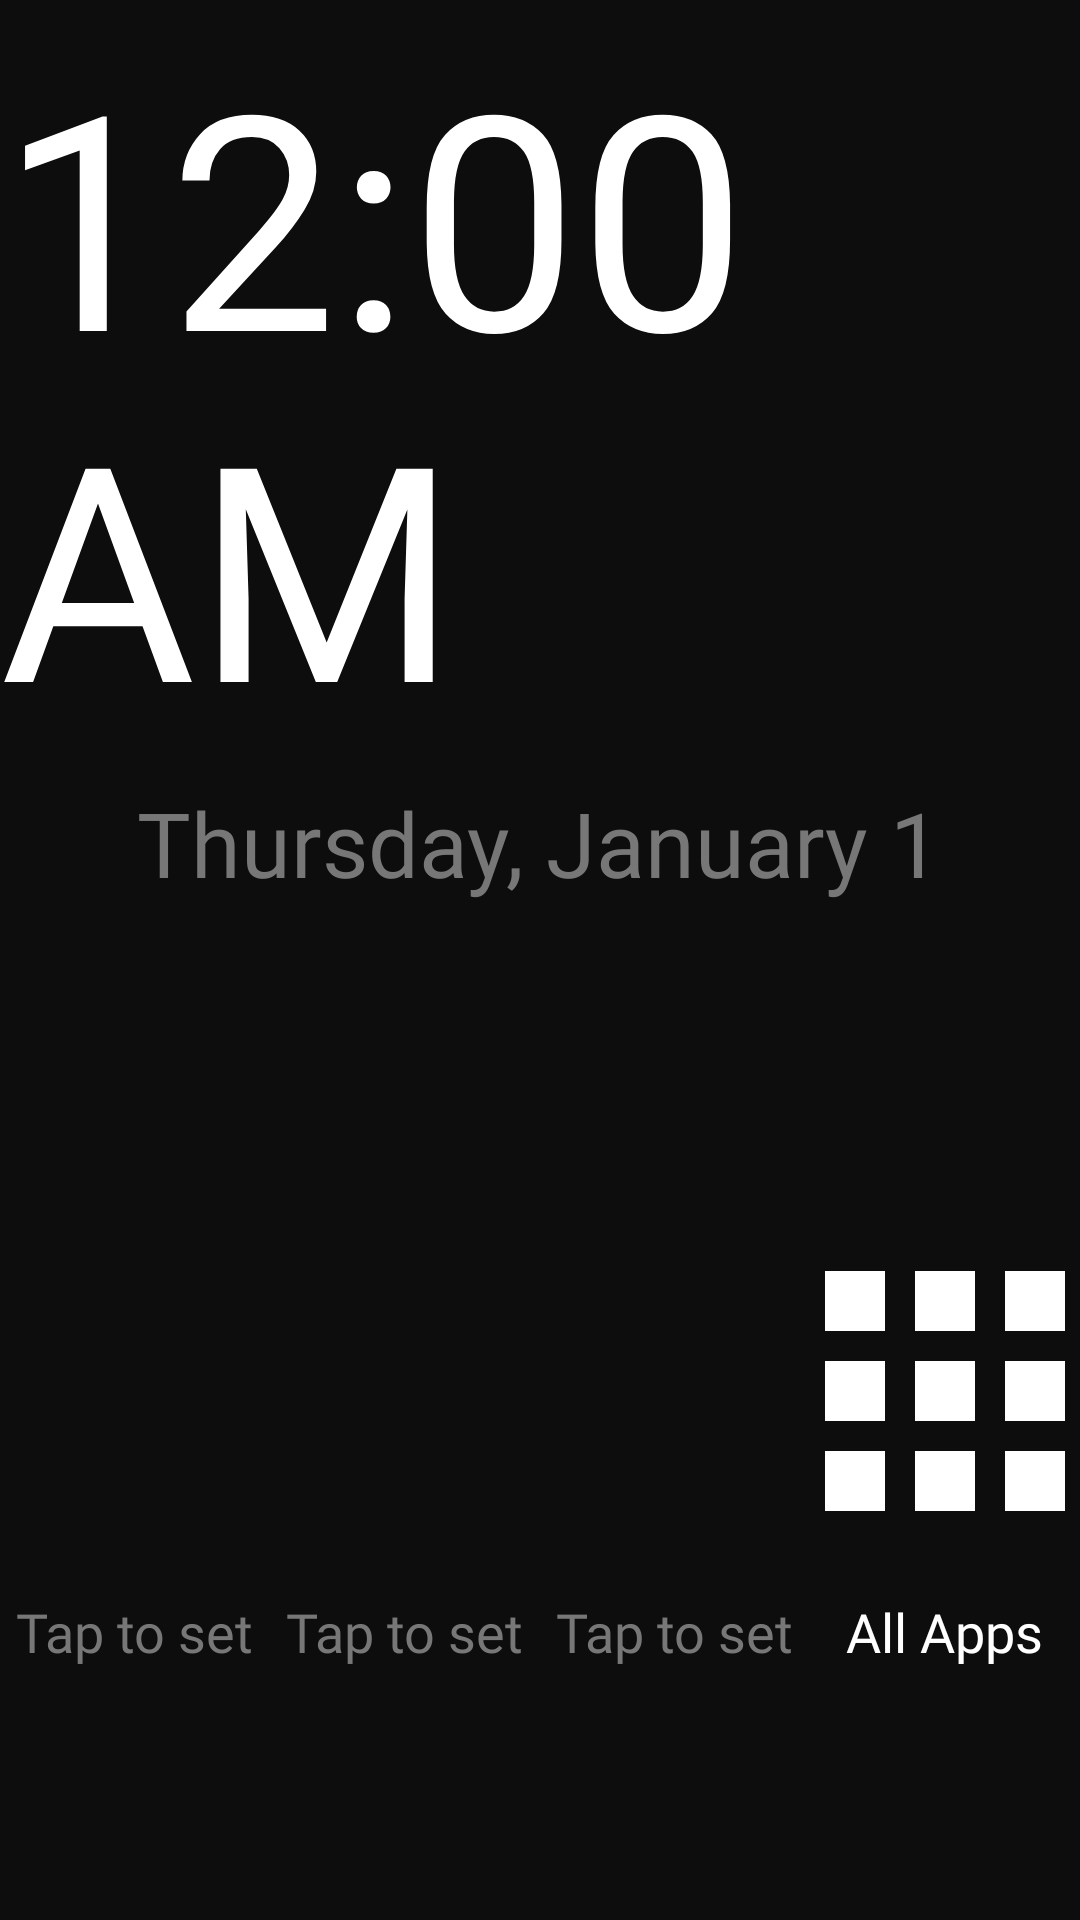

Write the Android layout XML for this screen, with the resource values it uses.
<!-- AndroidManifest.xml: application theme Theme.Launcher -->
<!-- res/layout/activity_main.xml -->
<?xml version="1.0" encoding="utf-8"?>
<LinearLayout
    xmlns:android="http://schemas.android.com/apk/res/android"
    android:layout_width="match_parent"
    android:layout_height="match_parent"
    android:orientation="vertical"
    android:background="@color/background">

    
    <TextView
        android:id="@+id/bannerSetDefault"
        android:layout_width="match_parent"
        android:layout_height="wrap_content"
        android:padding="14dp"
        android:gravity="center"
        android:text="carlauncher is not your default launcher — tap to fix"
        android:textColor="#FFFFFF"
        android:textSize="16sp"
        android:fontFamily="@font/porsche_v3"
        android:background="#CC8800"
        android:visibility="gone" />

    
    <LinearLayout
        android:layout_width="match_parent"
        android:layout_height="0dp"
        android:layout_weight="1"
        android:orientation="vertical"
        android:gravity="center">

        <TextClock
            android:id="@+id/clock"
            android:layout_width="wrap_content"
            android:layout_height="wrap_content"
            android:format12Hour="h:mm a"
            android:format24Hour="H:mm"
            android:textColor="@color/text_primary"
            android:textSize="100sp"
            android:fontFamily="@font/porsche_v3" />

        <TextClock
            android:id="@+id/date"
            android:layout_width="wrap_content"
            android:layout_height="wrap_content"
            android:format12Hour="EEEE, MMMM d"
            android:format24Hour="EEEE, MMMM d"
            android:textColor="@color/text_secondary"
            android:textSize="30sp"
            android:fontFamily="@font/porsche_v3"
            android:layout_marginTop="6dp" />

        
        <LinearLayout
            android:layout_width="wrap_content"
            android:layout_height="wrap_content"
            android:orientation="horizontal"
            android:gravity="center_vertical"
            android:layout_marginTop="14dp">

            <ImageView
                android:id="@+id/wifiIcon"
                android:layout_width="26dp"
                android:layout_height="26dp"
                android:src="@drawable/ic_wifi"
                android:visibility="gone" />

            <TextView
                android:id="@+id/bluetoothLabel"
                android:layout_width="wrap_content"
                android:layout_height="wrap_content"
                android:layout_marginStart="20dp"
                android:textColor="@color/text_secondary"
                android:textSize="20sp"
                android:fontFamily="@font/porsche_v3"
                android:gravity="center_vertical"
                android:drawablePadding="8dp"
                android:drawableStart="@drawable/ic_bluetooth"
                android:visibility="gone" />

        </LinearLayout>

    </LinearLayout>

    
    <LinearLayout
        android:layout_width="match_parent"
        android:layout_height="0dp"
        android:layout_weight="1"
        android:orientation="horizontal">

        <LinearLayout
            android:id="@+id/tileCarLink"
            android:layout_width="0dp"
            android:layout_height="match_parent"
            android:layout_weight="1"
            android:orientation="vertical"
            android:gravity="center"
            android:background="@drawable/bg_tile"
            android:clickable="true"
            android:focusable="true">

            <ImageView
                android:id="@+id/iconCarLink"
                android:layout_width="120dp"
                android:layout_height="120dp"
                android:scaleType="fitCenter"
                android:contentDescription="CarLink" />

            <TextView
                android:id="@+id/labelCarLink"
                android:layout_width="wrap_content"
                android:layout_height="wrap_content"
                android:text="Tap to set"
                android:textColor="@color/text_secondary"
                android:textSize="18sp"
                android:fontFamily="@font/porsche_v3"
                android:layout_marginTop="8dp" />

        </LinearLayout>

        <LinearLayout
            android:id="@+id/tileRadio"
            android:layout_width="0dp"
            android:layout_height="match_parent"
            android:layout_weight="1"
            android:orientation="vertical"
            android:gravity="center"
            android:background="@drawable/bg_tile"
            android:clickable="true"
            android:focusable="true">

            <ImageView
                android:id="@+id/iconRadio"
                android:layout_width="120dp"
                android:layout_height="120dp"
                android:scaleType="fitCenter"
                android:contentDescription="Radio" />

            <TextView
                android:id="@+id/labelRadio"
                android:layout_width="wrap_content"
                android:layout_height="wrap_content"
                android:text="Tap to set"
                android:textColor="@color/text_secondary"
                android:textSize="18sp"
                android:fontFamily="@font/porsche_v3"
                android:layout_marginTop="8dp" />

        </LinearLayout>

        <LinearLayout
            android:id="@+id/tileSettings"
            android:layout_width="0dp"
            android:layout_height="match_parent"
            android:layout_weight="1"
            android:orientation="vertical"
            android:gravity="center"
            android:background="@drawable/bg_tile"
            android:clickable="true"
            android:focusable="true">

            <ImageView
                android:id="@+id/iconSettings"
                android:layout_width="120dp"
                android:layout_height="120dp"
                android:scaleType="fitCenter"
                android:contentDescription="Settings" />

            <TextView
                android:id="@+id/labelSettings"
                android:layout_width="wrap_content"
                android:layout_height="wrap_content"
                android:text="Tap to set"
                android:textColor="@color/text_secondary"
                android:textSize="18sp"
                android:fontFamily="@font/porsche_v3"
                android:layout_marginTop="8dp" />

        </LinearLayout>

        <LinearLayout
            android:id="@+id/tileAllApps"
            android:layout_width="0dp"
            android:layout_height="match_parent"
            android:layout_weight="1"
            android:orientation="vertical"
            android:gravity="center"
            android:background="@drawable/bg_tile"
            android:clickable="true"
            android:focusable="true">

            <ImageView
                android:layout_width="120dp"
                android:layout_height="120dp"
                android:scaleType="fitCenter"
                android:src="@drawable/ic_all_apps"
                android:contentDescription="All Apps" />

            <TextView
                android:layout_width="wrap_content"
                android:layout_height="wrap_content"
                android:text="All Apps"
                android:textColor="@color/text_primary"
                android:textSize="18sp"
                android:fontFamily="@font/porsche_v3"
                android:layout_marginTop="8dp" />

        </LinearLayout>

    </LinearLayout>

</LinearLayout>
<!-- resources referenced by this layout -->
<resources>
  <color name="background">#0D0D0D</color>
  <color name="text_primary">#FFFFFF</color>
  <color name="text_secondary">#777777</color>
  <!-- drawable bg_tile (drawable) -->
  <?xml version="1.0" encoding="utf-8"?>
  <selector xmlns:android="http://schemas.android.com/apk/res/android">
      <item android:state_pressed="true">
          <shape android:shape="rectangle">
              <solid android:color="#22FFFFFF" />
          </shape>
      </item>
      <item>
          <shape android:shape="rectangle">
              <solid android:color="@android:color/transparent" />
          </shape>
      </item>
  </selector>
  <!-- drawable ic_all_apps (drawable) -->
  <?xml version="1.0" encoding="utf-8"?>
  <vector xmlns:android="http://schemas.android.com/apk/res/android"
      android:width="48dp"
      android:height="48dp"
      android:viewportWidth="24"
      android:viewportHeight="24">
      <path
          android:fillColor="#FFFFFF"
          android:pathData="M4,4h4v4H4V4z M10,4h4v4h-4V4z M16,4h4v4h-4V4z
                            M4,10h4v4H4v-4z M10,10h4v4h-4v-4z M16,10h4v4h-4v-4z
                            M4,16h4v4H4v-4z M10,16h4v4h-4v-4z M16,16h4v4h-4v-4z" />
  </vector>
  <!-- drawable ic_bluetooth (drawable) -->
  <?xml version="1.0" encoding="utf-8"?>
  <vector xmlns:android="http://schemas.android.com/apk/res/android"
      android:width="20dp"
      android:height="20dp"
      android:viewportWidth="24"
      android:viewportHeight="24">
      <path
          android:fillColor="#777777"
          android:pathData="M17.71,7.71L12,2h-1v7.59L6.41,5 5,6.41l5.59,5.59L5,17.59 6.41,19l5.59-5.59V21h1l5.71-5.71-4.3-4.29 4.3-4.29zM13,5.83l1.88,1.88L13,9.59V5.83zm1.88,10.46L13,18.17v-3.76l1.88,1.88z"/>
  </vector>
  <!-- drawable ic_wifi (drawable) -->
  <vector xmlns:android="http://schemas.android.com/apk/res/android"
      android:width="24dp"
      android:height="24dp"
      android:viewportWidth="24"
      android:viewportHeight="24">
      <path
          android:fillColor="#777777"
          android:pathData="M1,9l2,2c4.97,-4.97 13.03,-4.97 18,0l2,-2C16.93,2.93 7.08,2.93 1,9zM9,17l3,3 3,-3c-1.65,-1.66 -4.34,-1.66 -6,0zM5,13l2,2c2.76,-2.76 7.24,-2.76 10,0l2,-2C15.14,9.14 8.87,9.14 5,13z"/>
  </vector>
  <style name="Theme.Launcher" parent="@android:style/Theme.NoTitleBar.Fullscreen">
          <item name="android:windowBackground">@color/background</item>
          <item name="android:windowNoTitle">true</item>
          <item name="android:windowFullscreen">true</item>
          
          <item name="android:navigationBarColor">@color/background</item>
          <item name="android:statusBarColor">@color/background</item>
          
          <item name="android:windowAnimationStyle">@null</item>
      </style>
</resources>
